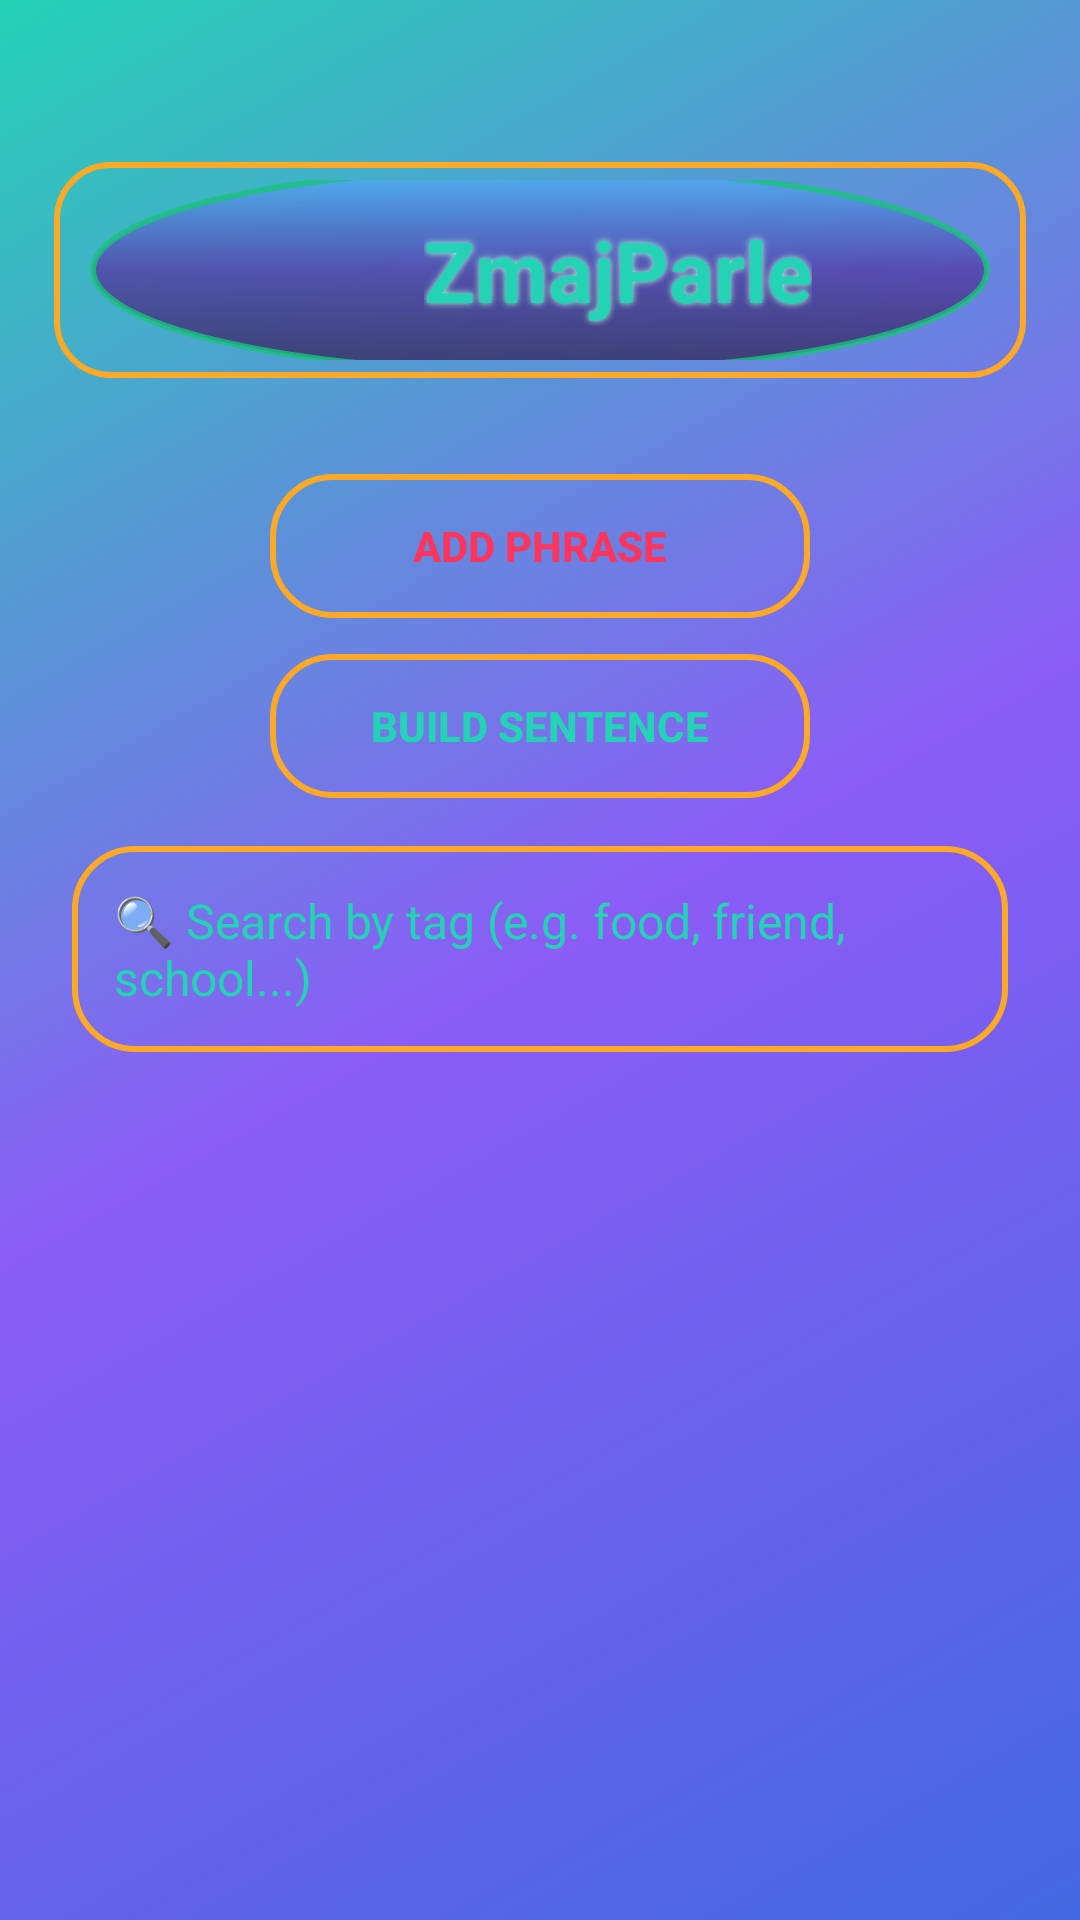

Android layout source for this screen:
<!-- AndroidManifest.xml: application theme Theme.ZmajParle -->
<!-- res/layout/activity_main.xml -->
<?xml version="1.0" encoding="utf-8"?>
<RelativeLayout xmlns:android="http://schemas.android.com/apk/res/android"
    android:layout_width="match_parent"
    android:layout_height="match_parent"
    android:background="@drawable/bg_gradient"
    android:animateLayoutChanges="true"
    android:paddingTop="48dp"
    >




    <FrameLayout
        android:id="@+id/titleBar"
        android:layout_width="match_parent"
        android:layout_height="wrap_content"
        android:layout_marginLeft="18dp"
        android:layout_marginRight="18dp"
        android:layout_marginTop="6dp"
        android:layout_marginBottom="12dp"
        >

        <ImageView
            android:layout_width="match_parent"
            android:layout_height="60dp"
            android:src="@drawable/title_glow"
            android:scaleType="center"
            android:layout_gravity="center"
            android:alpha="0.8"/>

        <LinearLayout
            android:layout_width="match_parent"
            android:layout_height="wrap_content"
            android:orientation="horizontal"
            android:padding="16dp"
            android:gravity="center"
            android:background="@drawable/title_outline"
            >

            <ImageView
                android:layout_width="40dp"
                android:layout_height="40dp"
                android:src="@drawable/ic_dragon"
                android:contentDescription="Dragon" />

            <TextView
                android:id="@+id/titleText"
                android:layout_width="wrap_content"
                android:layout_height="wrap_content"
                android:text="ZmajParle"
                android:textSize="28sp"
                android:textStyle="bold"
                android:textColor="@color/zmaj_green"
                android:layout_marginLeft="12dp"
                android:shadowColor="#B0FFD7"
                android:shadowDx="0"
                android:shadowDy="0"
                android:shadowRadius="6"/>
        </LinearLayout>
    </FrameLayout>



    <Button
        android:id="@+id/addPhraseBtn"
        android:layout_width="180dp"
        android:layout_height="wrap_content"
        android:text="Add Phrase"
        android:background="@drawable/btn_outline"
        android:textColor="@color/zmaj_red"
        android:textStyle="bold"
        android:layout_below="@id/titleBar"
        android:layout_marginTop="20dp"
        android:layout_marginLeft="24dp"
        android:layout_marginRight="24dp"
        android:layout_centerHorizontal="true" />

    <Button
        android:id="@+id/buildSentenceBtn"
        android:layout_width="180dp"
        android:layout_height="wrap_content"
        android:text="Build Sentence"
        android:background="@drawable/btn_outline"
        android:textColor="@color/zmaj_green"
        android:textStyle="bold"
        android:layout_below="@id/addPhraseBtn"
        android:layout_marginTop="12dp"
        android:layout_marginLeft="24dp"
        android:layout_marginRight="24dp"
        android:layout_centerHorizontal="true" />


    <EditText
        android:id="@+id/tagSearchEdit"
        android:layout_width="match_parent"
        android:layout_height="wrap_content"
        android:layout_below="@id/buildSentenceBtn"
        android:layout_marginTop="16dp"
        android:layout_marginLeft="24dp"
        android:layout_marginRight="24dp"
        android:background="@drawable/btn_outline"
        android:hint="🔍 Search by tag (e.g. food, friend, school...)"
        android:textColor="@color/text_light"
        android:textColorHint="@color/zmaj_green"
        android:padding="14dp"
        android:textSize="16sp"/>



    <androidx.recyclerview.widget.RecyclerView
        android:id="@+id/phrasesRecyclerView"
        android:layout_width="match_parent"
        android:layout_height="match_parent"

        android:layout_below="@id/tagSearchEdit"
        android:layout_above="@+id/bottomSpace"
        android:layout_marginTop="20dp"
        android:layout_marginLeft="24dp"
        android:layout_marginRight="24dp"
        android:padding="8dp"/>

    <Space
        android:id="@+id/bottomSpace"
        android:layout_width="match_parent"
        android:layout_height="40dp"
        android:layout_alignParentBottom="true"/>

</RelativeLayout>
<!-- resources referenced by this layout -->
<resources>
  <color name="text_light">#F4F7FC</color>
  <color name="zmaj_green">#24D2B5</color>
  <color name="zmaj_red">#FF355D</color>
  <!-- drawable bg_gradient (drawable) -->
  <?xml version="1.0" encoding="utf-8"?>
  <shape xmlns:android="http://schemas.android.com/apk/res/android">
      <gradient
          android:startColor="#4169E1"
          android:centerColor="#8B5CF6"
          android:endColor="#24D2B5"
          android:angle="135"/>
  </shape>
  <!-- drawable btn_outline (drawable) -->
  <?xml version="1.0" encoding="utf-8"?>
  <selector xmlns:android="http://schemas.android.com/apk/res/android">
      <item android:state_pressed="true">
          <shape android:shape="rectangle">
              <solid android:color="@color/zmaj_blue"/>
              <corners android:radius="20dp"/>
              <stroke android:width="3dp" android:color="@color/zmaj_green"/>
          </shape>
      </item>
      <item>
          <shape android:shape="rectangle">
              <solid android:color="@android:color/transparent"/>
              <corners android:radius="20dp"/>
              <stroke android:width="2dp" android:color="@color/zmaj_orange"/>
          </shape>
      </item>
  </selector>
  <!-- drawable title_glow (drawable) -->
  <?xml version="1.0" encoding="utf-8"?>
  <shape xmlns:android="http://schemas.android.com/apk/res/android"
      android:shape="oval">
      <gradient
          android:startColor="#312954"
      android:centerColor="#533CA6"
      android:endColor="#50B4FA"
      android:angle="90"/>
      <size android:width="300dp" android:height="70dp"/>
      <alpha android:value="0.40"/>
      <stroke android:width="2dp" android:color="#19C37D"/>
      
  </shape>
  <!-- drawable title_outline (drawable) -->
  <?xml version="1.0" encoding="utf-8"?>
  <shape xmlns:android="http://schemas.android.com/apk/res/android"
      android:shape="rectangle">
      <solid android:color="@android:color/transparent"/>
      <corners android:radius="18dp"/>
      <stroke android:width="2dp" android:color="@color/zmaj_orange"/>
      <padding android:left="8dp" android:top="2dp" android:right="8dp" android:bottom="2dp"/>
  </shape>
  <style name="Theme.ZmajParle" parent="Base.Theme.ZmajParle" />
  <color name="zmaj_blue">#4169E1</color>
  <color name="zmaj_orange">#FFA927</color>
  <style name="Base.Theme.ZmajParle" parent="Theme.Material3.DayNight.NoActionBar">
          
          
      </style>
</resources>
